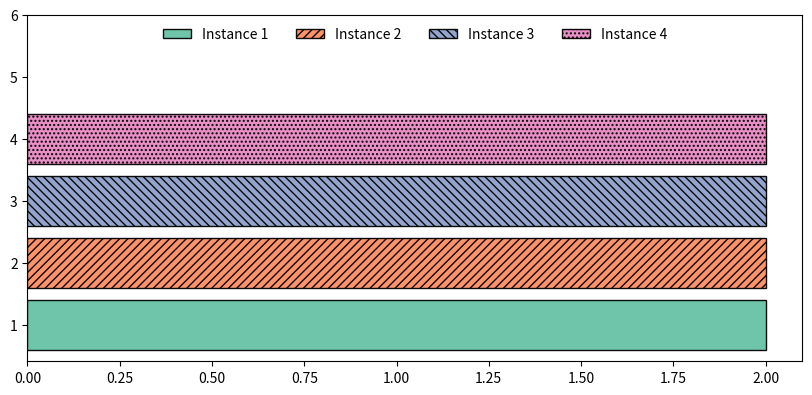

This chart was generated by the following Python code:
import matplotlib.pyplot as plt

fig = plt.figure(figsize=(10, 4.5))
ax = fig.add_subplot(111)

color_choices = plt.get_cmap('Set2').colors
color_choices = color_choices[0::int(len(color_choices)/5)]

hatch_choices = [None, '////', '\\\\\\\\', '....', 'x', '.', '+', '*']
ax.barh(1, 2, edgecolor='black', color=color_choices[0], alpha=0.95, hatch=hatch_choices[0])
ax.barh(2, 2, edgecolor='black', color=color_choices[1], alpha=0.95, hatch=hatch_choices[1])
ax.barh(3, 2, edgecolor='black', color=color_choices[2], alpha=0.95, hatch=hatch_choices[2])
ax.barh(4, 2, edgecolor='black', color=color_choices[3], alpha=0.95, hatch=hatch_choices[3])

ax.legend(['Instance 1', 'Instance 2', 'Instance 3', 'Instance 4'], 
        ncol=4, 
        loc='upper center',
        framealpha=0)

ax.set_ylim(top=6)

plt.savefig('dummy_legend_figure.pdf', bbox_inches='tight')
